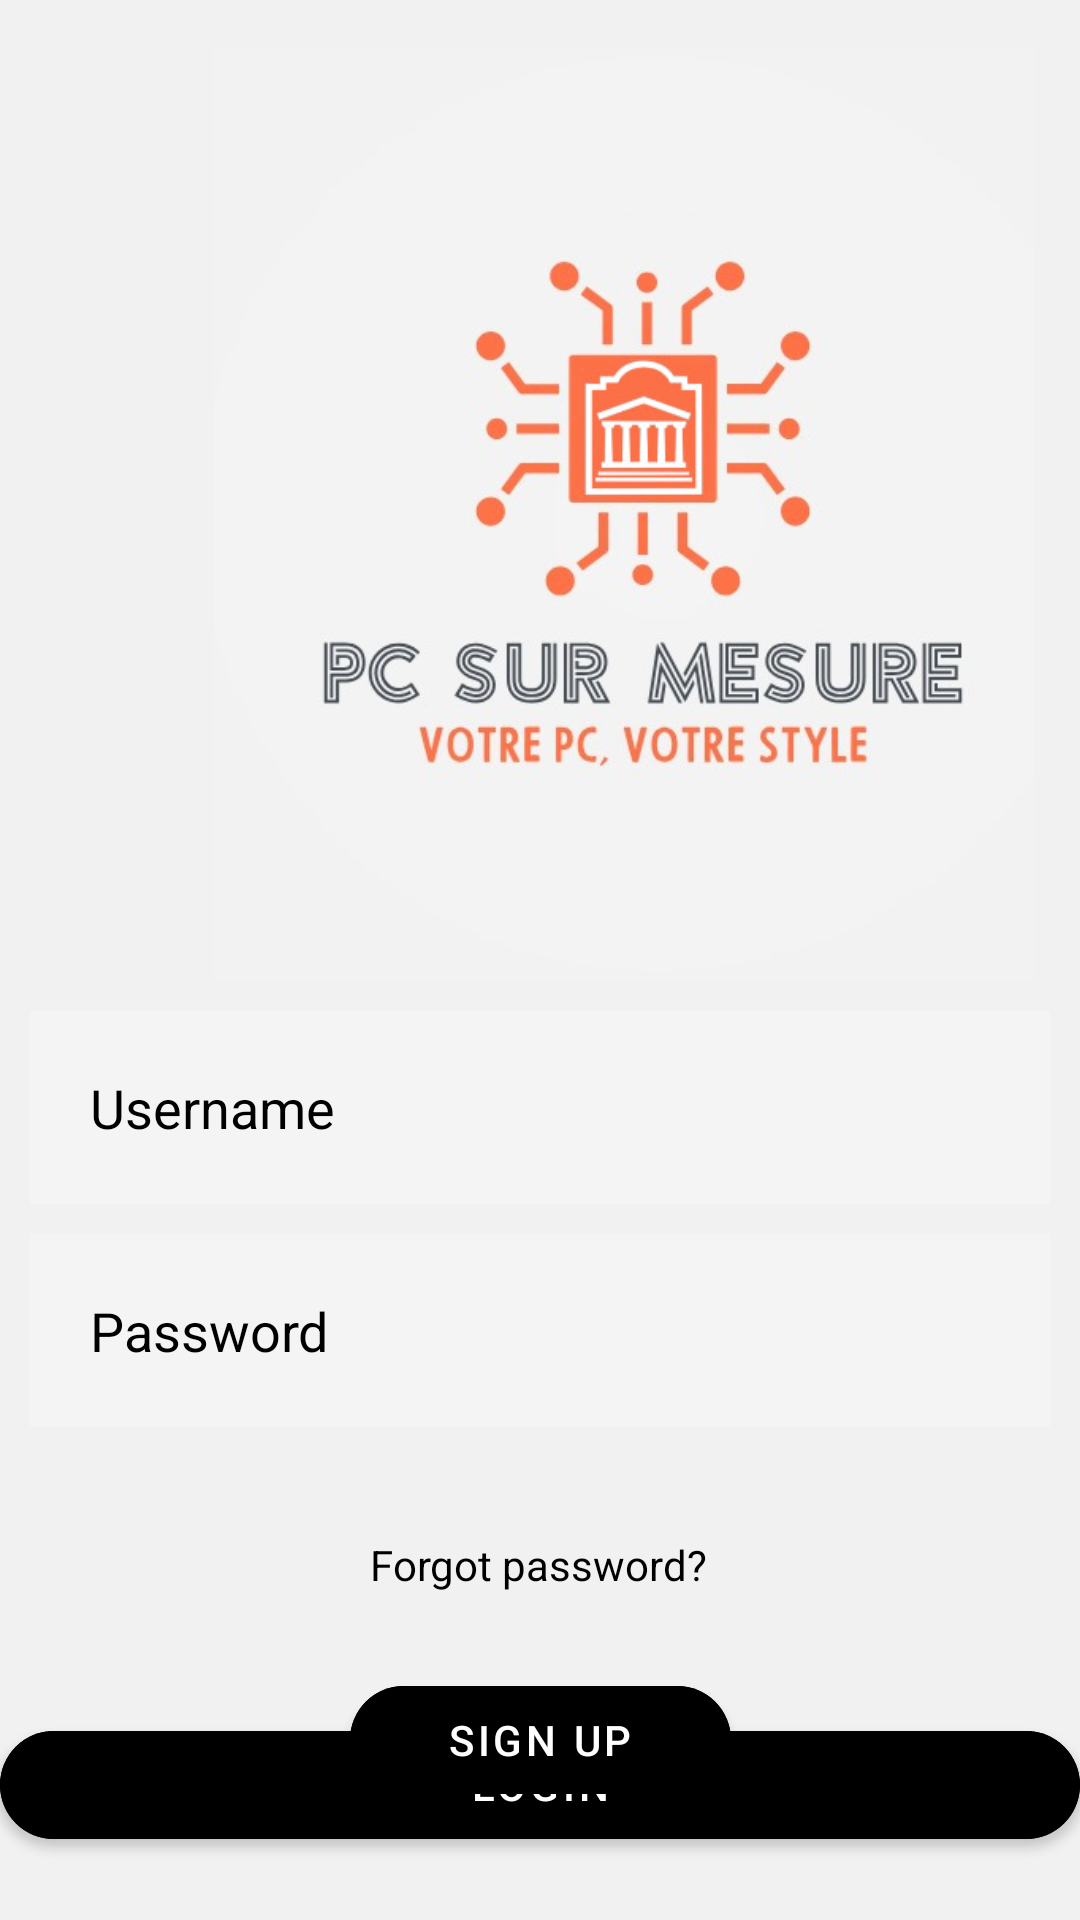

Layout XML and referenced resources for this Android screen:
<!-- AndroidManifest.xml: application theme Theme.PCSurMesure -->
<!-- res/layout/activity_login.xml -->
<androidx.constraintlayout.widget.ConstraintLayout xmlns:android="http://schemas.android.com/apk/res/android"
    xmlns:app="http://schemas.android.com/apk/res-auto"
    xmlns:tools="http://schemas.android.com/tools"
    android:layout_width="match_parent"
    android:layout_height="match_parent"
    tools:context=".ui.LoginActivity"
    android:background="#f1f1f1">


    <ImageView
        android:id="@+id/uottawa_logo"
        android:layout_width="416dp"
        android:layout_height="311dp"
        android:layout_marginTop="16dp"
        android:src="@drawable/logo_login"
        app:layout_constraintEnd_toEndOf="parent"
        app:layout_constraintHorizontal_bias="0.0"
        app:layout_constraintStart_toStartOf="parent"
        app:layout_constraintTop_toTopOf="parent" />

    <EditText
        android:id="@+id/username"
        android:layout_width="0dp"
        android:layout_height="wrap_content"
        android:layout_margin="10dp"
        android:background="#30ffffff"
        android:drawableLeft="@drawable/baseline_account_circle_24"
        android:drawablePadding="20dp"
        android:hint="Username"
        android:padding="20dp"
        android:textColor="@color/black"
        android:textColorHint="@color/black"
        app:layout_constraintBottom_toBottomOf="parent"
        app:layout_constraintEnd_toEndOf="parent"
        app:layout_constraintHorizontal_bias="0.473"
        app:layout_constraintLeft_toLeftOf="parent"
        app:layout_constraintRight_toRightOf="parent"
        app:layout_constraintStart_toStartOf="parent"
        app:layout_constraintTop_toBottomOf="@+id/uottawa_logo"
        app:layout_constraintVertical_bias="0.0" />

    <EditText
        android:id="@+id/password"
        android:layout_width="0dp"
        android:layout_height="wrap_content"
        android:layout_margin="10dp"
        android:layout_marginTop="140dp"
        android:background="#30ffffff"
        android:drawableLeft="@drawable/baseline_lock_24"
        android:drawablePadding="20dp"
        android:hint="Password"
        android:inputType="textPassword"
        android:padding="20dp"
        android:textColor="@color/black"
        android:textColorHint="@color/black"
        app:layout_constraintBottom_toTopOf="@+id/signupbtn"
        app:layout_constraintEnd_toEndOf="parent"
        app:layout_constraintHorizontal_bias="0.473"
        app:layout_constraintLeft_toLeftOf="parent"
        app:layout_constraintRight_toRightOf="parent"
        app:layout_constraintStart_toStartOf="parent"
        app:layout_constraintTop_toBottomOf="@+id/username"
        app:layout_constraintVertical_bias="0.0" />

    <com.google.android.material.button.MaterialButton
        android:id="@+id/login_button"
        android:layout_width="0dp"
        android:layout_height="wrap_content"
        android:layout_marginTop="244dp"
        android:backgroundTint="#000000"
        android:onClick="Login"
        android:text="LOGIN"
        android:textColor="#FFFFFF"
        app:cornerRadius="20dp"
        app:layout_constraintBottom_toTopOf="@+id/signupbtn"
        app:layout_constraintHorizontal_bias="1.0"
        app:layout_constraintLeft_toLeftOf="parent"
        app:layout_constraintRight_toRightOf="parent"
        app:layout_constraintTop_toBottomOf="@+id/uottawa_logo"
        app:layout_constraintVertical_bias="0.0" />

    <TextView
        android:id="@+id/forgotpass"
        android:layout_width="wrap_content"
        android:layout_height="wrap_content"
        android:layout_marginBottom="88dp"
        android:text="Forgot password?"
        android:textColor="@color/black"

        app:layout_constraintBottom_toBottomOf="@+id/login_button"
        app:layout_constraintHorizontal_bias="0.498"
        app:layout_constraintLeft_toLeftOf="parent"
        app:layout_constraintRight_toRightOf="parent" />

    <com.google.android.material.button.MaterialButton
        android:id="@+id/signupbtn"
        android:layout_width="127dp"
        android:layout_height="wrap_content"
        android:layout_marginBottom="36dp"
        android:backgroundTint="#000000"
        android:onClick="SignUp"
        android:text="SIGN UP"
        android:textColor="#FFFFFF"
        app:cornerRadius="20dp"
        app:layout_constraintBottom_toBottomOf="parent"
        app:layout_constraintLeft_toLeftOf="parent"
        app:layout_constraintRight_toRightOf="parent" />


</androidx.constraintlayout.widget.ConstraintLayout>
<!-- resources referenced by this layout -->
<resources>
  <color name="black">#FF000000</color>
  <!-- drawable logo_login: jpeg bitmap (drawable, 43269 bytes) -->
  <style name="Theme.PCSurMesure" parent="Theme.MaterialComponents.DayNight.DarkActionBar">
          
          <item name="colorPrimary">@color/burgundy</item>
          <item name="colorPrimaryVariant">@color/purple_700</item>
          <item name="colorOnPrimary">@color/white</item>
          
          <item name="colorSecondary">@color/teal_200</item>
          <item name="colorSecondaryVariant">@color/teal_700</item>
          <item name="colorOnSecondary">@color/black</item>
          
          <item name="android:statusBarColor">?attr/colorPrimaryVariant</item>
          
      </style>
  <color name="burgundy">#4D0505</color>
  <color name="purple_700">#FF3700B3</color>
  <color name="white">#FFFFFFFF</color>
  <color name="teal_200">#FF03DAC5</color>
  <color name="teal_700">#FF018786</color>
</resources>
